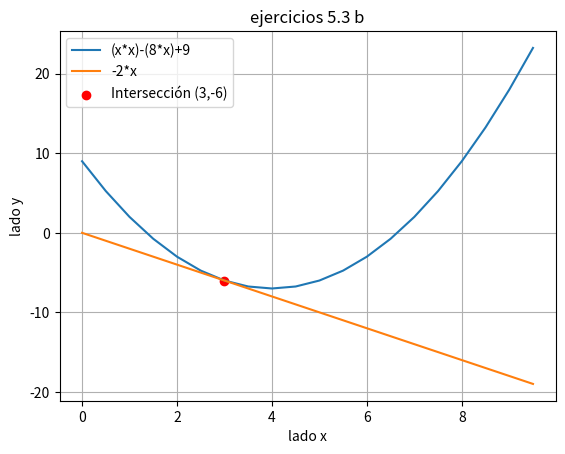

Write the Python code that produced this figure.
import numpy as np
import matplotlib.pyplot as plt

x = np.arange(0, 10, 0.5)
y = (x * x) - (8 * x) + 9

x1 = np.arange(0, 10, 0.5)
y1 = -2 * x

# Intersección
xi = 3
yi = -6

plt.plot(x, y, label='(x*x)-(8*x)+9')
plt.plot(x1, y1, label='-2*x')
plt.scatter(xi, yi, color='red', label='Intersección (3,-6)')

plt.xlabel('lado x')
plt.ylabel('lado y')
plt.title('ejercicios 5.3 b')
plt.legend()
plt.grid(True)
plt.show()
